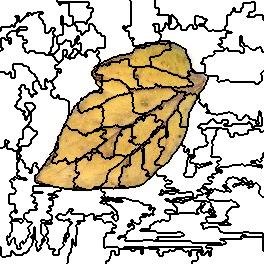

Values plotted in this chart, from the file beside it:
1, 1, 1, 1, 1, 1, 1, 1, 1, 1, 1, 1, 1, 1, 1, 1, 1, 1, 1, 1, 1, 1, 1, 1
1, 1, 1, 1, 1, 1, 1, 1, 1, 1, 1, 1, 1, 1, 1, 1, 1, 1, 1, 1, 1, 1, 1, 1
1, 1, 1, 1, 1, 1, 1, 1, 1, 1, 1, 1, 1, 1, 1, 1, 1, 1, 1, 1, 1, 1, 1, 1
1, 1, 1, 1, 1, 1, 1, 1, 1, 1, 1, 1, 1, 1, 1, 1, 1, 1, 1, 1, 1, 1, 1, 1
1, 1, 1, 1, 1, 1, 1, 1, 1, 1, 1, 1, 1, 1, 1, 1, 1, 1, 1, 1, 1, 1, 1, 1
1, 1, 1, 1, 1, 1, 1, 1, 1, 1, 1, 1, 1, 1, 1, 1, 1, 1, 1, 1, 1, 1, 1, 1
1, 1, 1, 1, 1, 1, 1, 1, 1, 1, 1, 1, 1, 1, 1, 1, 1, 1, 1, 1, 1, 1, 1, 1
1, 1, 1, 1, 1, 1, 1, 1, 1, 1, 1, 1, 1, 1, 1, 1, 1, 1, 1, 1, 1, 1, 1, 1
1, 1, 1, 1, 1, 1, 1, 1, 1, 1, 1, 1, 1, 1, 1, 1, 1, 1, 1, 1, 1, 1, 1, 1
1, 1, 1, 1, 1, 1, 1, 1, 1, 1, 1, 1, 1, 1, 1, 1, 1, 1, 1, 1, 1, 1, 1, 1
1, 1, 1, 1, 1, 1, 1, 1, 1, 1, 1, 1, 1, 1, 1, 1, 1, 1, 1, 1, 1, 1, 1, 1
1, 1, 1, 1, 1, 1, 1, 1, 1, 1, 1, 1, 1, 1, 1, 1, 1, 1, 1, 1, 1, 1, 1, 1
1, 1, 1, 1, 1, 1, 1, 1, 1, 1, 1, 1, 1, 1, 1, 1, 1, 1, 1, 1, 1, 1, 1, 1
1, 1, 1, 1, 1, 1, 1, 1, 1, 1, 1, 1, 1, 1, 1, 1, 1, 1, 1, 1, 1, 1, 1, 1
1, 1, 1, 1, 1, 1, 1, 1, 1, 1, 1, 1, 1, 1, 1, 1, 1, 1, 1, 1, 1, 1, 1, 1
1, 1, 1, 1, 1, 1, 1, 1, 1, 1, 1, 1, 1, 1, 1, 1, 1, 1, 1, 1, 1, 1, 1, 1
1, 1, 1, 1, 1, 1, 1, 1, 1, 1, 1, 1, 1, 1, 1, 8, 8, 8, 8, 1, 1, 1, 1, 1
1, 1, 1, 1, 1, 1, 1, 1, 1, 1, 1, 1, 1, 1, 1, 1, 1, 8, 8, 1, 1, 1, 1, 1
1, 1, 1, 1, 1, 1, 1, 1, 1, 1, 1, 1, 1, 1, 1, 1, 1, 8, 8, 1, 1, 1, 1, 8
1, 1, 1, 1, 1, 1, 1, 1, 1, 1, 1, 1, 1, 1, 1, 1, 1, 8, 8, 1, 1, 1, 1, 8
1, 1, 1, 1, 1, 1, 1, 1, 1, 1, 1, 1, 1, 1, 1, 1, 1, 8, 8, 1, 1, 8, 8, 8
1, 1, 1, 1, 1, 1, 1, 1, 1, 1, 1, 1, 1, 1, 1, 1, 1, 8, 8, 1, 1, 8, 8, 8
1, 1, 1, 1, 1, 1, 1, 1, 1, 1, 1, 1, 1, 1, 1, 1, 1, 8, 8, 8, 8, 8, 8, 8
1, 1, 1, 1, 1, 1, 1, 1, 1, 1, 1, 1, 1, 1, 1, 8, 8, 8, 8, 8, 8, 8, 8, 8
1, 1, 1, 1, 1, 1, 1, 1, 1, 1, 1, 1, 1, 1, 1, 8, 8, 8, 8, 8, 8, 8, 8, 8
1, 1, 1, 1, 1, 1, 1, 1, 1, 1, 1, 8, 8, 1, 1, 8, 8, 8, 8, 8, 8, 8, 8, 8
1, 1, 1, 1, 1, 1, 1, 1, 1, 1, 1, 8, 8, 1, 1, 8, 8, 8, 8, 8, 8, 8, 8, 8
1, 8, 8, 8, 8, 8, 8, 8, 8, 8, 8, 8, 8, 8, 8, 8, 8, 8, 8, 11, 11, 11, 11, 11
1, 8, 8, 8, 8, 8, 8, 8, 8, 8, 8, 8, 8, 8, 8, 8, 8, 8, 8, 11, 11, 11, 11, 11
1, 8, 8, 8, 8, 8, 8, 8, 8, 8, 8, 8, 8, 8, 8, 8, 8, 11, 11, 11, 11, 11, 11, 11
1, 8, 8, 8, 8, 8, 8, 8, 8, 8, 8, 8, 8, 8, 8, 8, 8, 11, 11, 8, 8, 8, 8, 8
8, 8, 8, 8, 8, 8, 8, 8, 8, 8, 8, 11, 11, 11, 11, 11, 11, 11, 11, 8, 8, 8, 8, 8
8, 8, 8, 8, 8, 8, 8, 8, 8, 11, 11, 11, 11, 11, 11, 11, 11, 8, 8, 8, 8, 8, 8, 8
8, 8, 8, 8, 8, 8, 8, 8, 8, 11, 11, 11, 11, 11, 11, 11, 11, 8, 8, 8, 8, 8, 8, 8
8, 8, 8, 8, 8, 8, 8, 11, 11, 11, 11, 11, 11, 11, 11, 11, 11, 8, 8, 8, 8, 8, 8, 8
8, 8, 8, 8, 8, 8, 8, 11, 11, 11, 11, 11, 11, 11, 11, 11, 11, 8, 8, 8, 8, 8, 8, 8
8, 8, 8, 8, 8, 8, 8, 11, 11, 11, 11, 11, 11, 11, 11, 11, 11, 11, 11, 11, 11, 11, 11, 8
8, 8, 8, 8, 8, 8, 8, 11, 11, 11, 11, 11, 11, 11, 11, 11, 11, 11, 11, 11, 11, 11, 11, 8
8, 11, 11, 11, 11, 8, 8, 8, 8, 8, 8, 11, 11, 11, 11, 11, 11, 11, 11, 11, 11, 11, 11, 8
8, 11, 11, 11, 11, 8, 8, 8, 8, 8, 8, 11, 11, 11, 11, 11, 11, 11, 11, 11, 11, 11, 11, 8
8, 11, 11, 11, 11, 11, 11, 11, 11, 8, 8, 11, 11, 11, 11, 11, 11, 11, 11, 11, 11, 11, 11, 11
8, 11, 11, 11, 11, 11, 11, 11, 11, 8, 8, 11, 11, 11, 11, 11, 11, 11, 11, 11, 11, 11, 11, 11
8, 11, 11, 11, 11, 11, 11, 11, 11, 8, 8, 11, 11, 11, 11, 11, 11, 11, 11, 11, 11, 11, 11, 11
8, 11, 11, 11, 11, 11, 11, 11, 11, 8, 8, 11, 11, 11, 11, 11, 11, 11, 11, 11, 11, 11, 11, 8
8, 11, 11, 11, 11, 11, 11, 11, 11, 11, 11, 11, 11, 11, 11, 11, 11, 11, 11, 11, 11, 11, 11, 8
8, 11, 11, 11, 11, 11, 11, 11, 11, 11, 11, 11, 11, 11, 11, 11, 11, 11, 11, 11, 11, 11, 11, 8
8, 11, 11, 11, 11, 11, 11, 11, 11, 11, 11, 11, 11, 11, 11, 11, 11, 11, 11, 11, 11, 11, 11, 8
8, 11, 11, 11, 11, 11, 11, 11, 11, 11, 11, 11, 11, 11, 11, 11, 11, 11, 11, 11, 11, 11, 11, 8
8, 8, 8, 11, 11, 11, 11, 11, 11, 11, 11, 11, 11, 11, 11, 11, 11, 11, 11, 11, 11, 11, 11, 11
8, 8, 8, 11, 11, 11, 11, 11, 11, 11, 11, 11, 11, 11, 11, 11, 11, 11, 11, 11, 11, 11, 11, 11
8, 11, 11, 11, 11, 11, 11, 11, 11, 11, 11, 11, 11, 11, 11, 11, 11, 11, 11, 11, 11, 11, 11, 11
11, 11, 11, 11, 11, 11, 11, 11, 11, 11, 11, 11, 11, 11, 11, 11, 11, 11, 11, 11, 11, 11, 11, 11
11, 11, 11, 11, 11, 11, 11, 11, 11, 11, 11, 11, 11, 11, 11, 11, 11, 11, 11, 11, 11, 11, 11, 11
11, 11, 11, 11, 11, 11, 11, 11, 11, 11, 11, 11, 11, 11, 11, 11, 11, 11, 11, 11, 11, 11, 11, 11
11, 11, 11, 11, 11, 11, 11, 11, 11, 11, 11, 11, 11, 11, 11, 11, 11, 11, 11, 11, 11, 11, 11, 11
11, 11, 11, 11, 11, 11, 11, 11, 11, 11, 11, 11, 11, 11, 11, 11, 11, 11, 11, 11, 11, 11, 11, 11
11, 11, 11, 11, 11, 11, 11, 11, 11, 11, 11, 11, 11, 11, 11, 11, 11, 11, 11, 11, 11, 11, 11, 11
11, 11, 11, 11, 11, 11, 11, 11, 11, 11, 11, 11, 11, 11, 11, 11, 11, 11, 11, 11, 11, 11, 11, 11
11, 11, 11, 11, 11, 11, 11, 11, 11, 11, 11, 11, 11, 11, 11, 11, 11, 11, 11, 11, 11, 11, 11, 11
11, 11, 11, 11, 11, 11, 11, 11, 11, 11, 11, 11, 11, 11, 11, 11, 11, 11, 11, 11, 11, 11, 11, 11
11, 11, 11, 11, 11, 11, 11, 11, 11, 11, 11, 11, 11, 11, 11, 11, 11, 11, 11, 11, 11, 11, 11, 11
... 203 more rows
